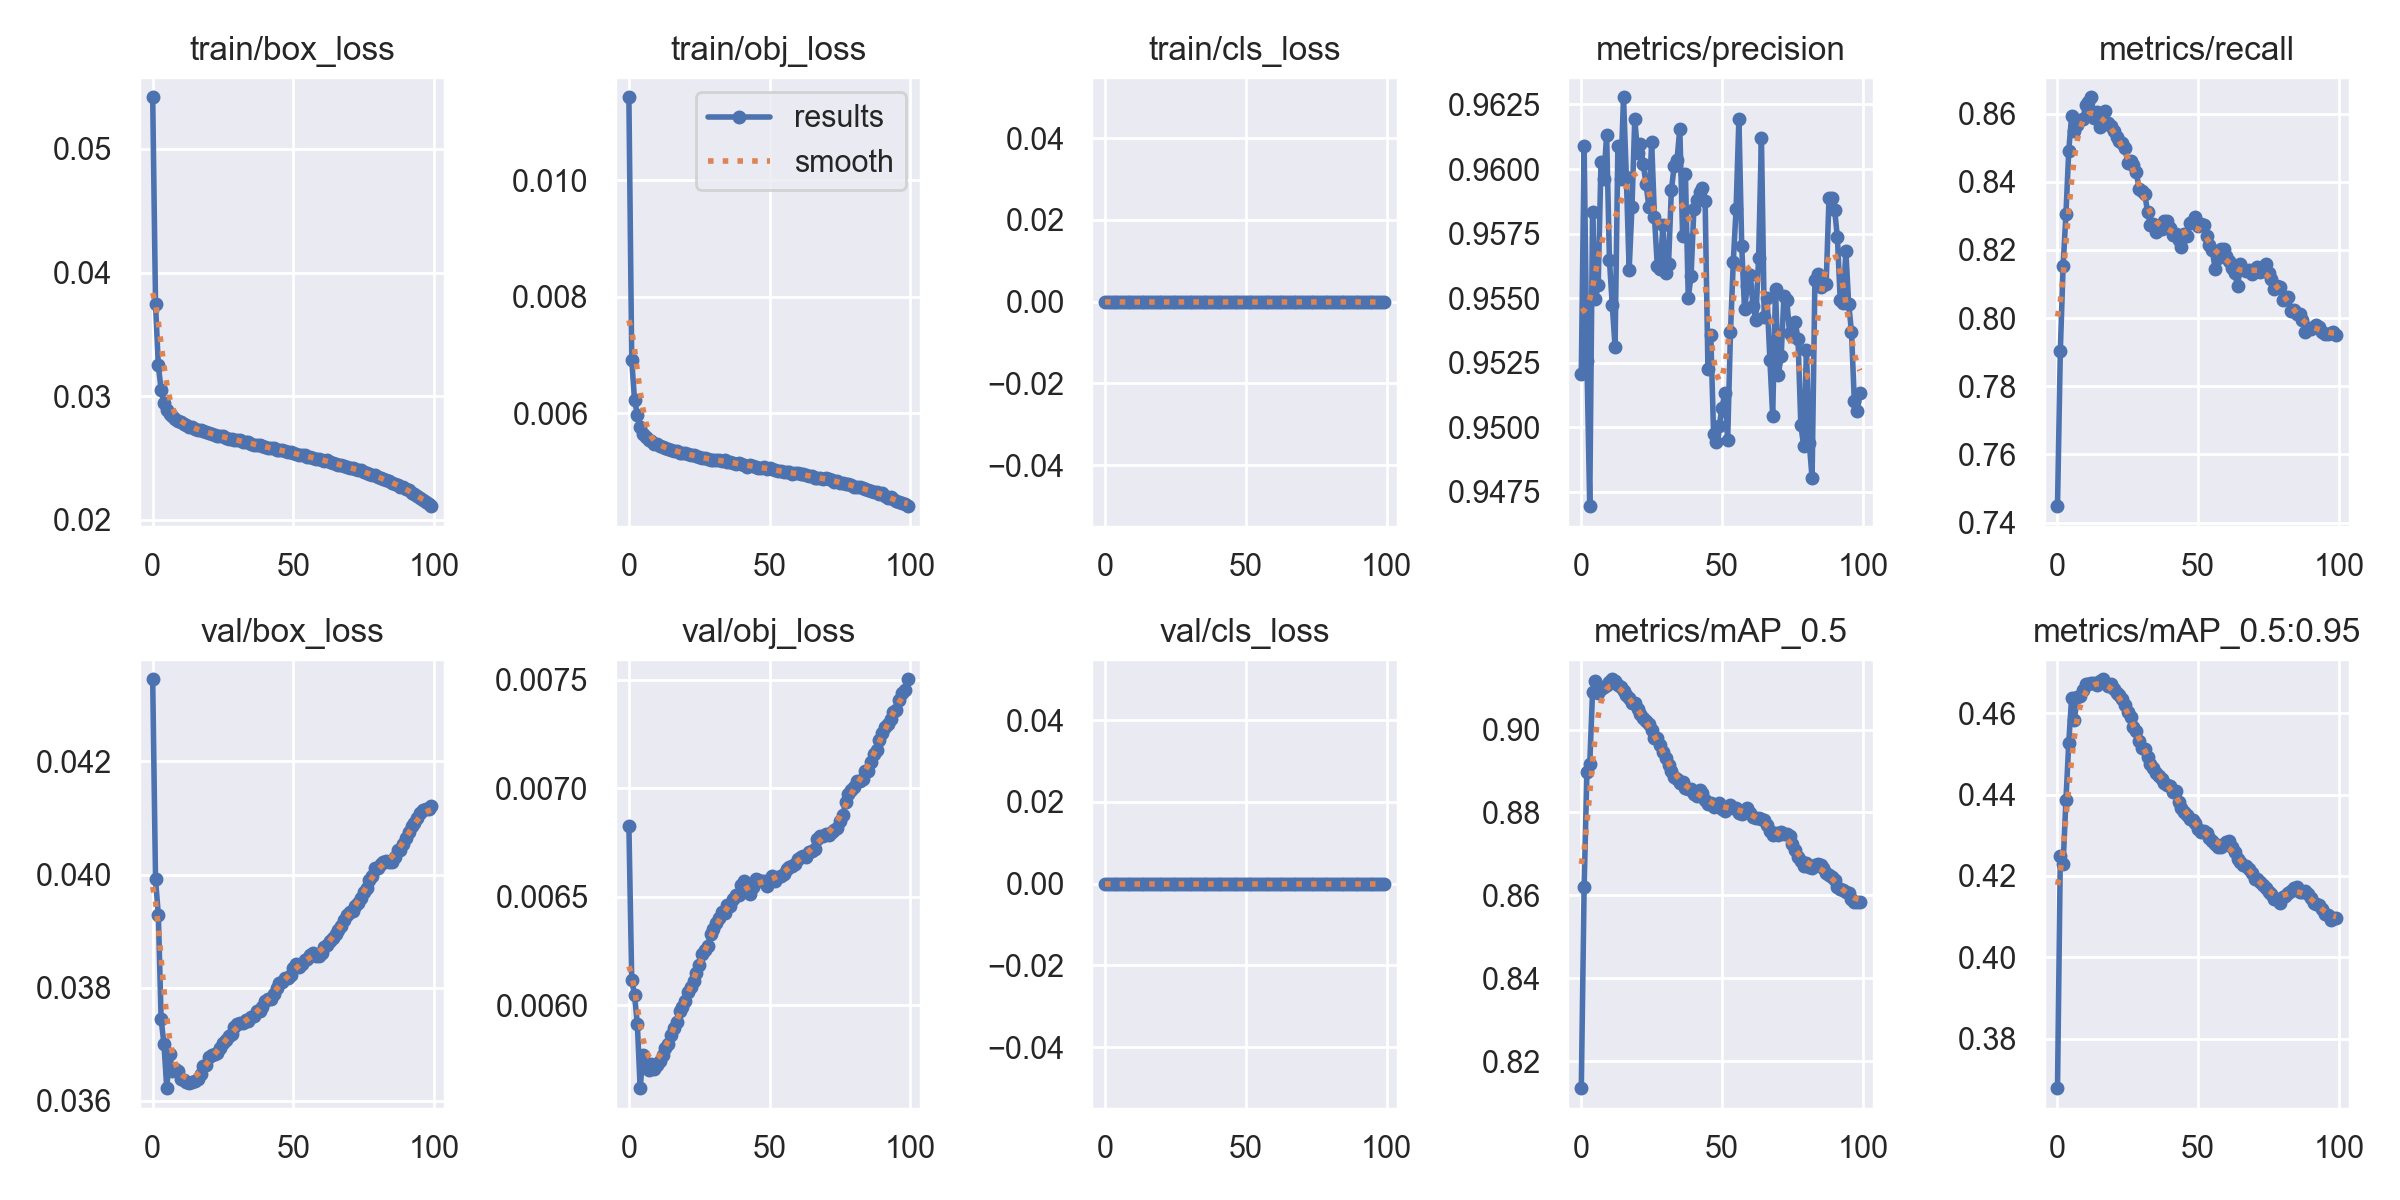

Source data for this figure (header and first rows):
epoch, train/box_loss, train/obj_loss, train/cls_loss, metrics/precision, metrics/recall, metrics/mAP_0.5, metrics/mAP_0.5:0.95, val/box_loss, val/obj_loss, val/cls_loss, x/lr0, x/lr1, x/lr2
0, 0.05416, 0.01143, 0, 0.952, 0.7448, 0.8135, 0.3678, 0.04346, 0.006825, 0, 0.07002, 0.003332, 0.003332
1, 0.03749, 0.006915, 0, 0.9609, 0.7903, 0.8619, 0.4249, 0.03991, 0.006117, 0, 0.03995, 0.006599, 0.006599
2, 0.0325, 0.006228, 0, 0.9526, 0.8154, 0.8898, 0.423, 0.03929, 0.006046, 0, 0.009818, 0.0098, 0.0098
3, 0.0305, 0.005972, 0, 0.9469, 0.8305, 0.8916, 0.4387, 0.03744, 0.005914, 0, 0.009703, 0.009703, 0.009703
4, 0.02942, 0.005757, 0, 0.9584, 0.8491, 0.9091, 0.4527, 0.037, 0.005618, 0, 0.009703, 0.009703, 0.009703
5, 0.02887, 0.005649, 0, 0.955, 0.8592, 0.9116, 0.4637, 0.03622, 0.00577, 0, 0.009604, 0.009604, 0.009604
6, 0.02857, 0.005585, 0, 0.9555, 0.8548, 0.9088, 0.4583, 0.03683, 0.005726, 0, 0.009505, 0.009505, 0.009505
7, 0.02836, 0.005541, 0, 0.9603, 0.8566, 0.9099, 0.4641, 0.03653, 0.005703, 0, 0.009406, 0.009406, 0.009406
8, 0.02812, 0.005524, 0, 0.9596, 0.8582, 0.9102, 0.4642, 0.03655, 0.00573, 0, 0.009307, 0.009307, 0.009307
9, 0.02801, 0.005472, 0, 0.9613, 0.8583, 0.9108, 0.4656, 0.03651, 0.005708, 0, 0.009208, 0.009208, 0.009208
10, 0.02791, 0.005462, 0, 0.9565, 0.8625, 0.9116, 0.4672, 0.03638, 0.005725, 0, 0.009109, 0.009109, 0.009109
11, 0.02777, 0.005438, 0, 0.9547, 0.8635, 0.9121, 0.4672, 0.03636, 0.005745, 0, 0.00901, 0.00901, 0.00901
12, 0.02768, 0.005423, 0, 0.9531, 0.8648, 0.9118, 0.4676, 0.03633, 0.005769, 0, 0.008911, 0.008911, 0.008911
13, 0.02755, 0.005403, 0, 0.9609, 0.8586, 0.9108, 0.4674, 0.0363, 0.005801, 0, 0.008812, 0.008812, 0.008812
14, 0.02748, 0.005386, 0, 0.9596, 0.8606, 0.9102, 0.467, 0.03633, 0.005821, 0, 0.008713, 0.008713, 0.008713
15, 0.02736, 0.005374, 0, 0.9628, 0.8562, 0.9093, 0.4681, 0.03634, 0.005864, 0, 0.008614, 0.008614, 0.008614
16, 0.02731, 0.005353, 0, 0.9597, 0.8579, 0.9083, 0.4684, 0.03638, 0.005893, 0, 0.008515, 0.008515, 0.008515
17, 0.02725, 0.005351, 0, 0.9561, 0.8607, 0.9076, 0.4675, 0.03647, 0.005924, 0, 0.008416, 0.008416, 0.008416
18, 0.02718, 0.005321, 0, 0.9585, 0.8574, 0.9063, 0.4668, 0.03661, 0.005975, 0, 0.008317, 0.008317, 0.008317
19, 0.02707, 0.005312, 0, 0.9619, 0.8564, 0.9064, 0.4671, 0.03663, 0.00599, 0, 0.008218, 0.008218, 0.008218
20, 0.02704, 0.005309, 0, 0.9606, 0.8549, 0.905, 0.4661, 0.03676, 0.00602, 0, 0.008119, 0.008119, 0.008119
21, 0.02697, 0.005297, 0, 0.961, 0.8532, 0.9037, 0.465, 0.0368, 0.006061, 0, 0.00802, 0.00802, 0.00802
22, 0.02689, 0.00528, 0, 0.9602, 0.8521, 0.9029, 0.4644, 0.03682, 0.006084, 0, 0.007921, 0.007921, 0.007921
23, 0.02682, 0.005279, 0, 0.9594, 0.8514, 0.9022, 0.4636, 0.03683, 0.006113, 0, 0.007822, 0.007822, 0.007822
24, 0.0268, 0.005262, 0, 0.9585, 0.85, 0.9014, 0.4621, 0.03692, 0.006149, 0, 0.007723, 0.007723, 0.007723
25, 0.02678, 0.005237, 0, 0.961, 0.8454, 0.8998, 0.4604, 0.03701, 0.006187, 0, 0.007624, 0.007624, 0.007624
26, 0.0266, 0.005231, 0, 0.9581, 0.846, 0.898, 0.459, 0.03708, 0.006236, 0, 0.007525, 0.007525, 0.007525
27, 0.02656, 0.005231, 0, 0.9563, 0.8449, 0.8981, 0.4567, 0.03714, 0.006255, 0, 0.007426, 0.007426, 0.007426
28, 0.02658, 0.005219, 0, 0.9561, 0.8429, 0.8963, 0.4556, 0.03718, 0.006273, 0, 0.007327, 0.007327, 0.007327
29, 0.0265, 0.0052, 0, 0.9578, 0.8379, 0.8946, 0.4532, 0.03731, 0.006327, 0, 0.007228, 0.007228, 0.007228
30, 0.02644, 0.005187, 0, 0.956, 0.8372, 0.8931, 0.4515, 0.03735, 0.00635, 0, 0.007129, 0.007129, 0.007129
31, 0.02645, 0.005194, 0, 0.9563, 0.8363, 0.8915, 0.4511, 0.03737, 0.006378, 0, 0.00703, 0.00703, 0.00703
32, 0.0263, 0.005188, 0, 0.9592, 0.8313, 0.8901, 0.4492, 0.03738, 0.006401, 0, 0.006931, 0.006931, 0.006931
33, 0.02628, 0.005175, 0, 0.9601, 0.8274, 0.8885, 0.4476, 0.03743, 0.006431, 0, 0.006832, 0.006832, 0.006832
34, 0.02628, 0.00519, 0, 0.9603, 0.8275, 0.8881, 0.4465, 0.03741, 0.006424, 0, 0.006733, 0.006733, 0.006733
35, 0.02618, 0.005167, 0, 0.9616, 0.8251, 0.8871, 0.4452, 0.03747, 0.00646, 0, 0.006634, 0.006634, 0.006634
36, 0.02609, 0.005152, 0, 0.9574, 0.8267, 0.8875, 0.4445, 0.03749, 0.006455, 0, 0.006535, 0.006535, 0.006535
37, 0.02605, 0.005137, 0, 0.9598, 0.8261, 0.886, 0.4437, 0.03758, 0.006488, 0, 0.006436, 0.006436, 0.006436
38, 0.02602, 0.005132, 0, 0.955, 0.8286, 0.8857, 0.4429, 0.03759, 0.006509, 0, 0.006337, 0.006337, 0.006337
39, 0.02601, 0.005138, 0, 0.9558, 0.8284, 0.8857, 0.4424, 0.03765, 0.006506, 0, 0.006238, 0.006238, 0.006238
40, 0.02592, 0.005128, 0, 0.9585, 0.8263, 0.8845, 0.4421, 0.03776, 0.006552, 0, 0.006139, 0.006139, 0.006139
41, 0.02584, 0.005113, 0, 0.9588, 0.8245, 0.8839, 0.4407, 0.0378, 0.006573, 0, 0.00604, 0.00604, 0.00604
42, 0.02581, 0.005074, 0, 0.9591, 0.8246, 0.8854, 0.4408, 0.0378, 0.006535, 0, 0.005941, 0.005941, 0.005941
43, 0.02578, 0.005105, 0, 0.9593, 0.8228, 0.8848, 0.4381, 0.03789, 0.00651, 0, 0.005842, 0.005842, 0.005842
44, 0.02567, 0.005091, 0, 0.9587, 0.8208, 0.883, 0.4368, 0.03799, 0.006544, 0, 0.005743, 0.005743, 0.005743
45, 0.02567, 0.005081, 0, 0.9522, 0.8246, 0.8821, 0.4356, 0.03808, 0.006581, 0, 0.005644, 0.005644, 0.005644
46, 0.02562, 0.005063, 0, 0.9536, 0.8241, 0.8823, 0.4349, 0.0381, 0.006577, 0, 0.005545, 0.005545, 0.005545
47, 0.02553, 0.005056, 0, 0.9497, 0.8278, 0.8813, 0.4341, 0.03816, 0.006573, 0, 0.005446, 0.005446, 0.005446
48, 0.0255, 0.005067, 0, 0.9494, 0.8286, 0.8818, 0.4337, 0.03817, 0.00657, 0, 0.005347, 0.005347, 0.005347
49, 0.02548, 0.005043, 0, 0.95, 0.8297, 0.8822, 0.4331, 0.03821, 0.006549, 0, 0.005248, 0.005248, 0.005248
50, 0.02542, 0.00505, 0, 0.9508, 0.8271, 0.8809, 0.4316, 0.03835, 0.006573, 0, 0.005149, 0.005149, 0.005149
51, 0.02534, 0.005032, 0, 0.9513, 0.8275, 0.8803, 0.4307, 0.03841, 0.006597, 0, 0.00505, 0.00505, 0.00505
52, 0.02526, 0.005029, 0, 0.9495, 0.8274, 0.8812, 0.4311, 0.03837, 0.006574, 0, 0.004951, 0.004951, 0.004951
53, 0.02522, 0.005012, 0, 0.9537, 0.8242, 0.8817, 0.4306, 0.03842, 0.006591, 0, 0.004852, 0.004852, 0.004852
54, 0.02522, 0.005005, 0, 0.9564, 0.8214, 0.8811, 0.4294, 0.03849, 0.006596, 0, 0.004753, 0.004753, 0.004753
55, 0.02511, 0.004986, 0, 0.9585, 0.82, 0.8811, 0.4286, 0.0385, 0.006605, 0, 0.004654, 0.004654, 0.004654
56, 0.02506, 0.00498, 0, 0.9619, 0.8144, 0.88, 0.4279, 0.03857, 0.006628, 0, 0.004555, 0.004555, 0.004555
57, 0.02503, 0.004979, 0, 0.957, 0.8175, 0.8797, 0.427, 0.03862, 0.006636, 0, 0.004456, 0.004456, 0.004456
58, 0.02493, 0.004951, 0, 0.9546, 0.8202, 0.8804, 0.4271, 0.03856, 0.006643, 0, 0.004357, 0.004357, 0.004357
59, 0.02496, 0.004966, 0, 0.9555, 0.8204, 0.8812, 0.4278, 0.03856, 0.006651, 0, 0.004258, 0.004258, 0.004258
... 40 more rows
